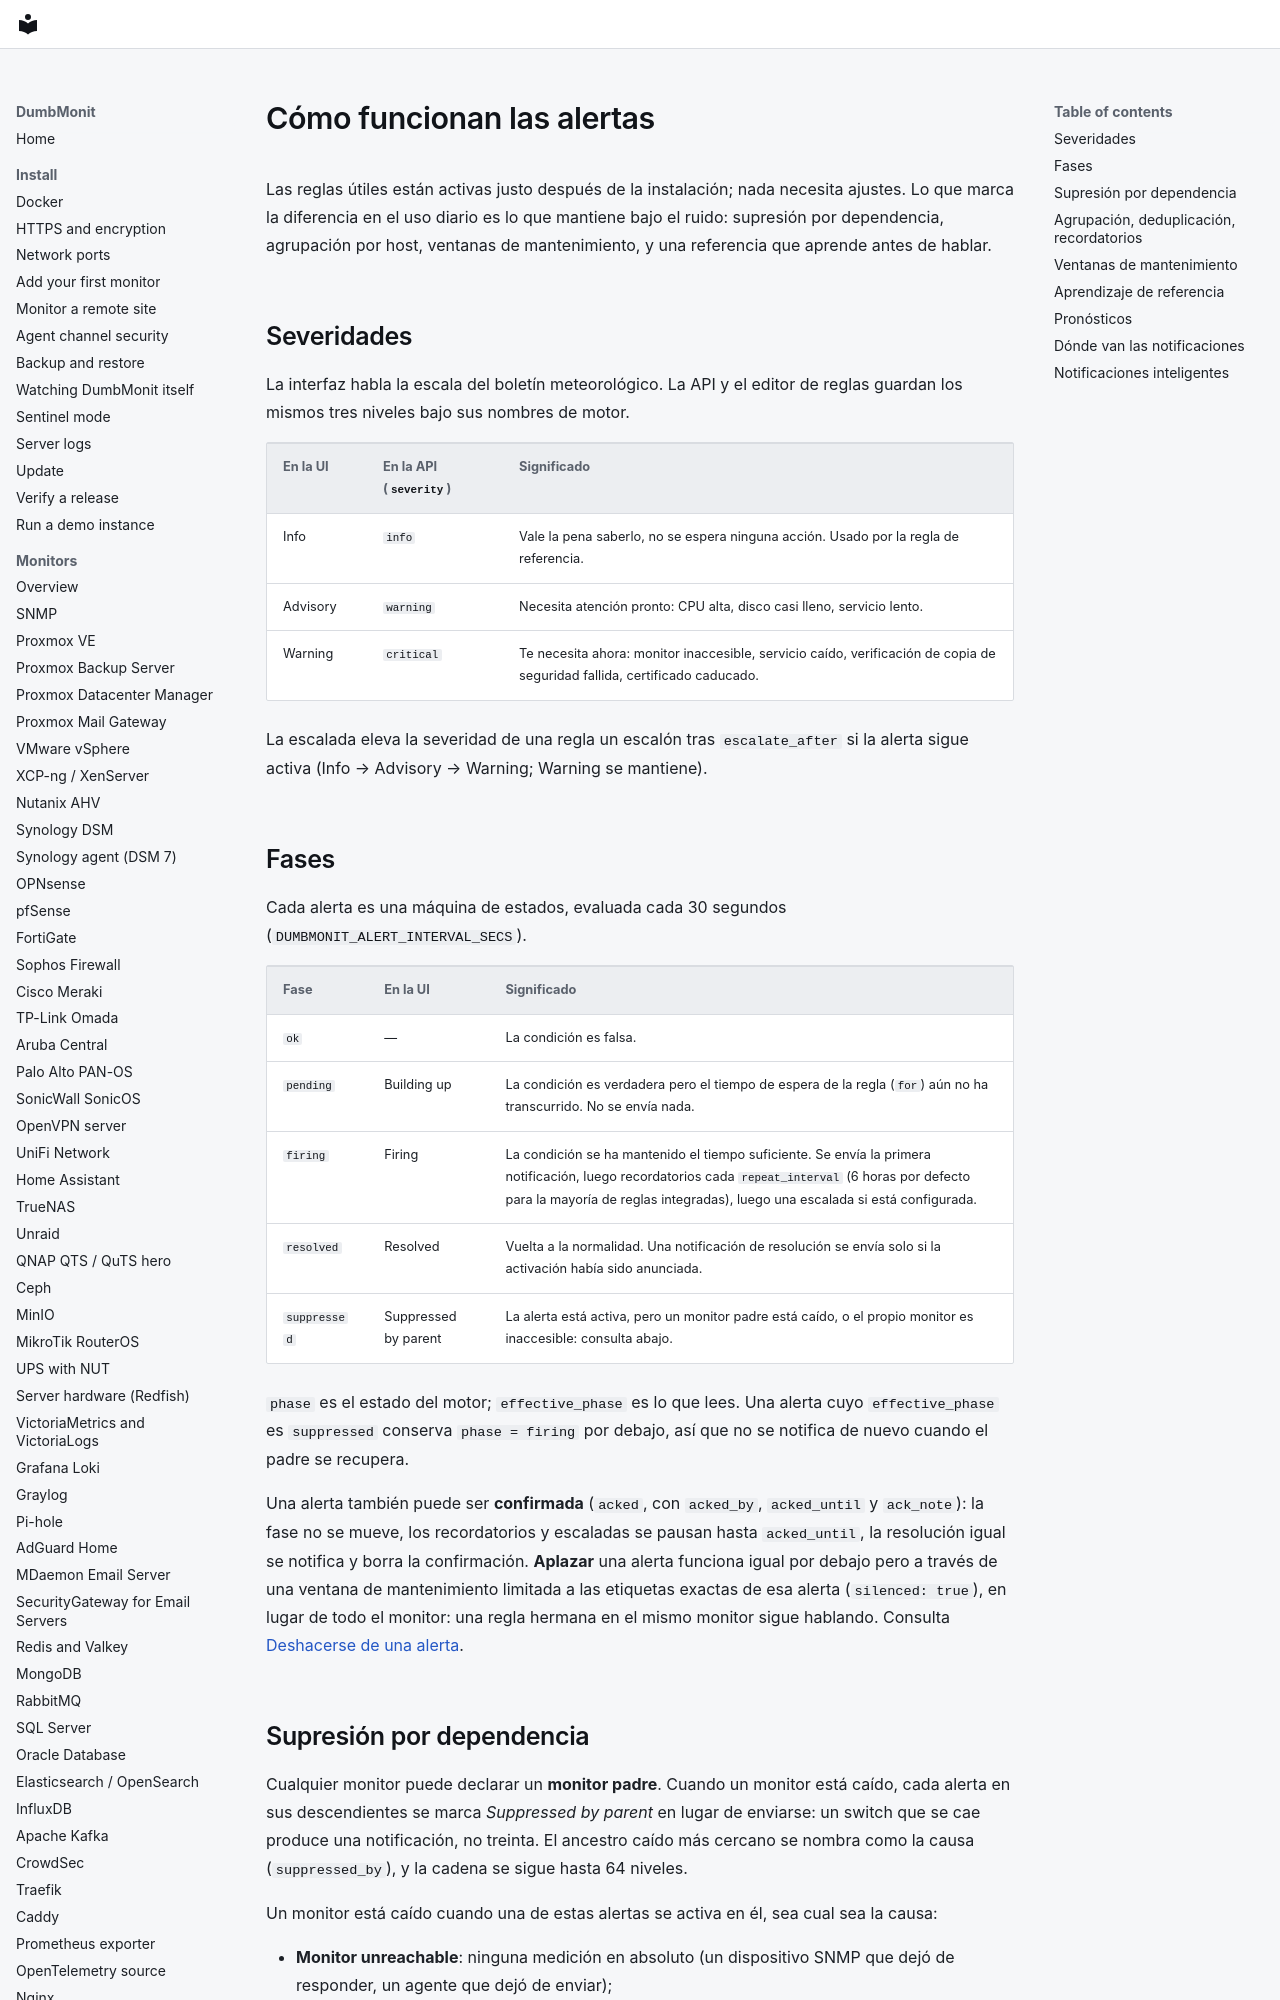

repository: laupernoe/dumbmonit · page: alerting/index.es/index.html · generator: mkdocs

# Cómo funcionan las alertas {#how-alerting-works}

Las reglas útiles están activas justo después de la instalación; nada
necesita ajustes. Lo que marca la diferencia en el uso diario es lo que
mantiene bajo el ruido: supresión por dependencia, agrupación por host,
ventanas de mantenimiento, y una referencia que aprende antes de hablar.

## Severidades {#severities}

La interfaz habla la escala del boletín meteorológico. La API y el
editor de reglas guardan los mismos tres niveles bajo sus nombres de
motor.

| En la UI | En la API (`severity`) | Significado |
|---|---|---|
| Info | `info` | Vale la pena saberlo, no se espera ninguna acción. Usado por la regla de referencia. |
| Advisory | `warning` | Necesita atención pronto: CPU alta, disco casi lleno, servicio lento. |
| Warning | `critical` | Te necesita ahora: monitor inaccesible, servicio caído, verificación de copia de seguridad fallida, certificado caducado. |

La escalada eleva la severidad de una regla un escalón tras
`escalate_after` si la alerta sigue activa (Info → Advisory → Warning;
Warning se mantiene).

## Fases {#phases}

Cada alerta es una máquina de estados, evaluada cada 30 segundos
(`DUMBMONIT_ALERT_INTERVAL_SECS`).

| Fase | En la UI | Significado |
|---|---|---|
| `ok` | — | La condición es falsa. |
| `pending` | Building up | La condición es verdadera pero el tiempo de espera de la regla (`for`) aún no ha transcurrido. No se envía nada. |
| `firing` | Firing | La condición se ha mantenido el tiempo suficiente. Se envía la primera notificación, luego recordatorios cada `repeat_interval` (6 horas por defecto para la mayoría de reglas integradas), luego una escalada si está configurada. |
| `resolved` | Resolved | Vuelta a la normalidad. Una notificación de resolución se envía solo si la activación había sido anunciada. |
| `suppressed` | Suppressed by parent | La alerta está activa, pero un monitor padre está caído, o el propio monitor es inaccesible: consulta abajo. |

`phase` es el estado del motor; `effective_phase` es lo que lees. Una
alerta cuyo `effective_phase` es `suppressed` conserva `phase = firing`
por debajo, así que no se notifica de nuevo cuando el padre se
recupera.

Una alerta también puede ser **confirmada** (`acked`, con `acked_by`,
`acked_until` y `ack_note`): la fase no se mueve, los recordatorios y
escaladas se pausan hasta `acked_until`, la resolución igual se
notifica y borra la confirmación. **Aplazar** una alerta funciona igual
por debajo pero a través de una ventana de mantenimiento limitada a las
etiquetas exactas de esa alerta (`silenced: true`), en lugar de todo el
monitor: una regla hermana en el mismo monitor sigue hablando.
Consulta [Deshacerse de una alerta](../using/alerts.md#getting-rid-of-an-alert).
